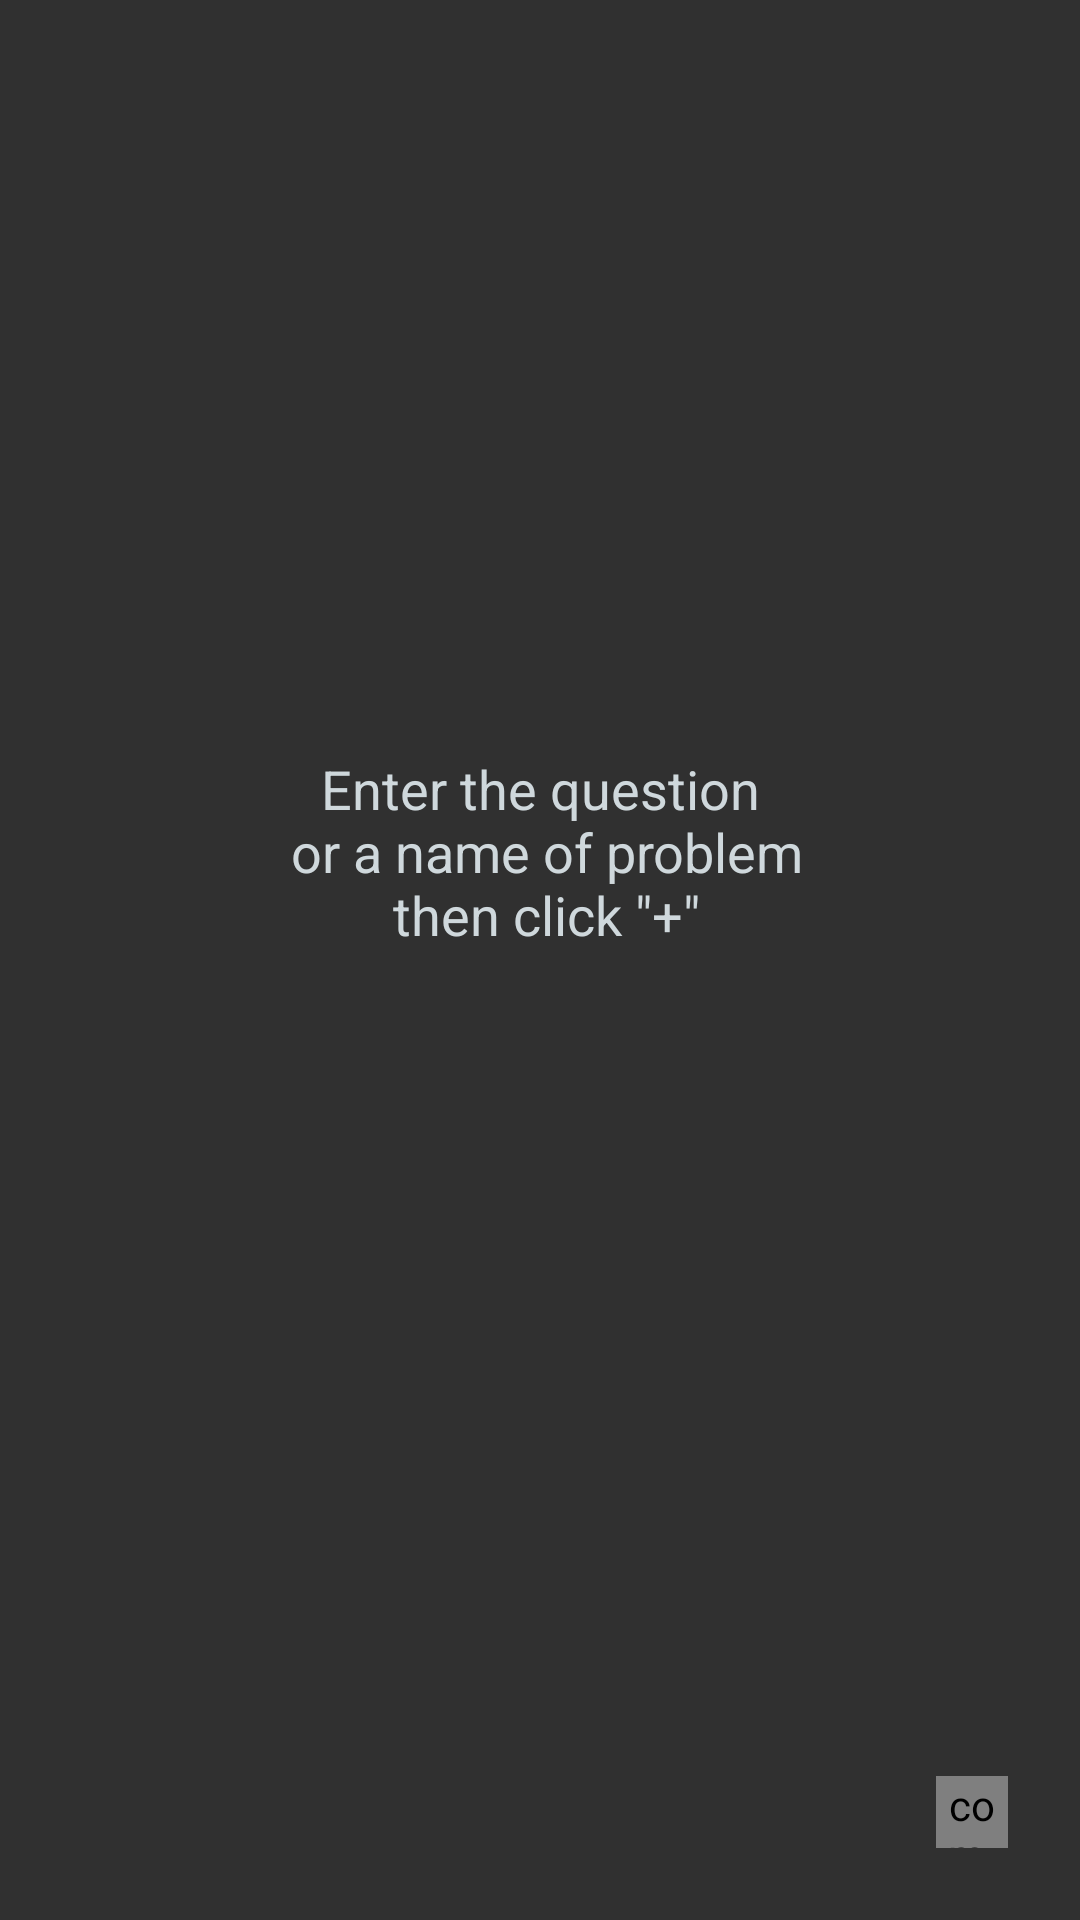

Produce the Android XML layout that renders to this screen, including the resource entries it uses.
<!-- AndroidManifest.xml: application theme Theme.AppCompat.NoActionBar -->
<!-- res/layout/activity_make_decision.xml -->
<?xml version="1.0" encoding="utf-8"?>

<LinearLayout xmlns:android="http://schemas.android.com/apk/res/android"
              xmlns:fab="http://schemas.android.com/apk/res-auto"
              xmlns:tools="http://schemas.android.com/tools"
              android:id="@+id/activity_make_decision"
              android:layout_width="match_parent"
              android:layout_height="match_parent"
              android:background="@drawable/backgroundtwo"
              android:orientation="vertical"
              tools:context="com.ivart.makedecision.Activities.MakeDecisionActivity">

    <EditText
        android:id="@+id/edt_decision_question"
        android:layout_width="match_parent"
        android:layout_height="match_parent"
        android:layout_weight="40"
        android:gravity="center_horizontal|center_vertical"
        android:hint="@string/hint_enter_the_question"
        android:inputType="textCapSentences|textMultiLine"
        android:textColor="@color/primary_light"
        android:textColorHint="@color/primary_light"
        android:background="@android:color/transparent"/>

    <com.melnykov.fab.FloatingActionButton
        android:id="@+id/btn_add_decision"
        android:layout_width="24dp"
        android:layout_height="24dp"
        android:layout_gravity="bottom|right"
        android:layout_margin="24dp"
        android:src="@drawable/ic_add_white_24dp"
        fab:fab_colorNormal="@color/colorGreenLight1"
        fab:fab_colorPressed="@color/theme_yellow_primary_dark"
        fab:fab_colorRipple="@color/theme_yellow_primary_dark"
        />
</LinearLayout>
<!-- resources referenced by this layout -->
<resources>
  <color name="colorGreenLight1">#54af49</color>
  <color name="primary_light">#CFD8DC</color>
  <color name="theme_yellow_primary_dark">#e6d335</color>
  <string name="hint_enter_the_question">Enter the question\n or a name of problem\n then click \"+\"</string>
</resources>
